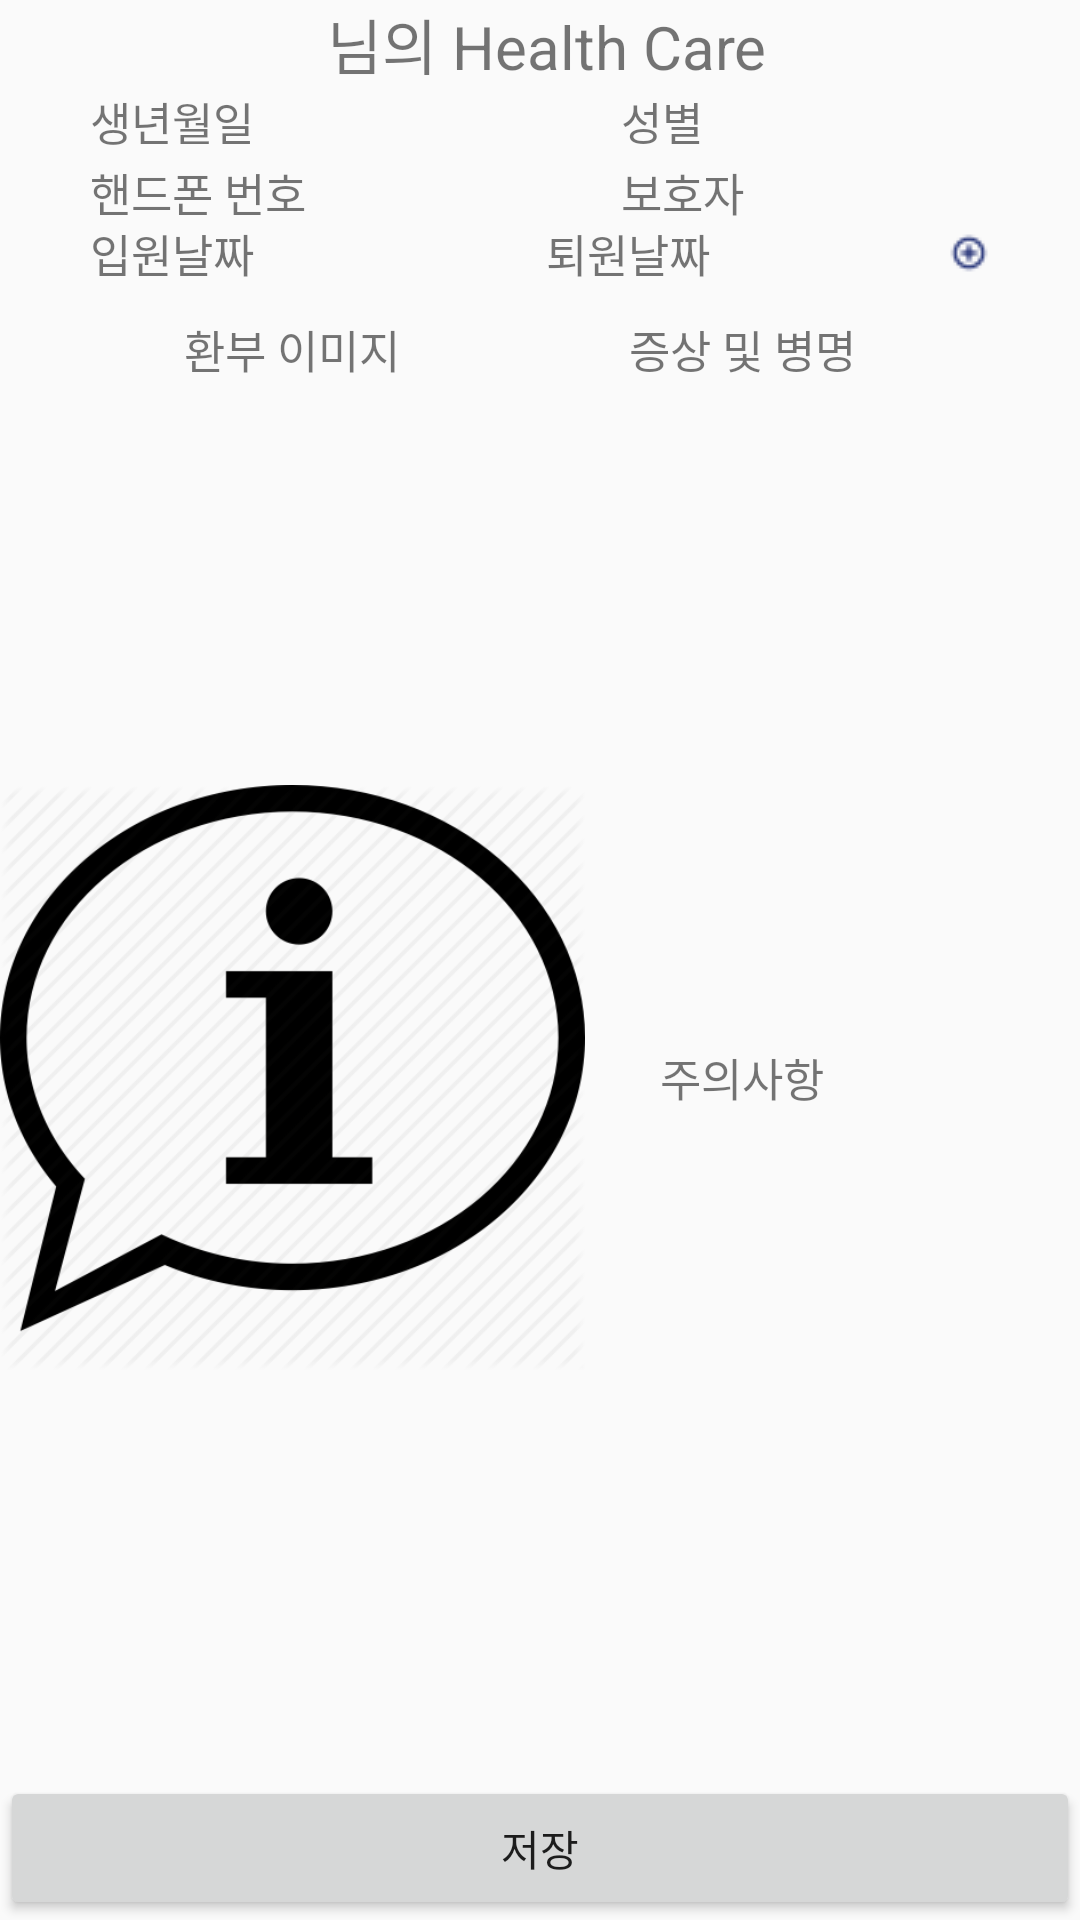

Android layout source for this screen:
<!-- AndroidManifest.xml: application theme AppTheme -->
<!-- res/layout/activity_treatment.xml -->
<?xml version="1.0" encoding="utf-8"?>
<LinearLayout xmlns:android="http://schemas.android.com/apk/res/android"
    xmlns:tools="http://schemas.android.com/tools"
    android:layout_width="wrap_content"
    android:layout_height="match_parent"
    android:layout_gravity="center_horizontal"
    android:orientation="vertical"
    tools:context=".TreatmentActivity">

    <LinearLayout
        android:layout_width="match_parent"
        android:layout_height="wrap_content"
        android:gravity="center_horizontal"
        android:orientation="vertical">

        <LinearLayout
            android:layout_width="match_parent"
            android:layout_height="wrap_content"
            android:gravity="center_horizontal"
            android:orientation="horizontal">

            <TextView
                android:id="@+id/name"
                android:layout_width="wrap_content"
                android:layout_height="wrap_content"
                android:textSize="20dp" />

            <TextView
                android:layout_width="wrap_content"
                android:layout_height="wrap_content"
                android:text=" 님의 Health Care"
                android:textSize="20dp" />
        </LinearLayout>
        
        <LinearLayout
            android:layout_width="match_parent"
            android:layout_height="match_parent"
            android:layout_weight="2"
            android:background="@drawable/layout_border"
            android:gravity="center_horizontal"
            android:orientation="vertical">

            <LinearLayout
                android:layout_width="300dp"
                android:layout_height="wrap_content"
                android:background="@drawable/layout_border"
                android:orientation="horizontal">

                <TextView
                    android:layout_width="77dip"
                    android:layout_height="wrap_content"
                    android:background="@drawable/layout_border"
                    android:text="생년월일"
                    android:textSize="15dp" />

                <TextView
                    android:id="@+id/birth"
                    android:layout_width="100dp"
                    android:layout_height="wrap_content"
                    android:background="@drawable/layout_border"
                    android:textColor="#171f3f"
                    android:textSize="15dp" />

                <TextView
                    android:layout_width="44dip"
                    android:layout_height="wrap_content"
                    android:background="@drawable/layout_border"
                    android:text="성별"
                    android:textSize="15dp" />

                <TextView
                    android:id="@+id/sex"
                    android:layout_width="130dp"
                    android:layout_height="wrap_content"
                    android:background="@drawable/layout_border"
                    android:textColor="#171f3f"
                    android:textSize="15dp" />

            </LinearLayout>

            
            <LinearLayout
                android:layout_width="300dp"
                android:layout_height="wrap_content"
                android:background="@drawable/layout_border"
                android:orientation="horizontal">

                <TextView
                    android:layout_width="77dip"
                    android:layout_height="wrap_content"
                    android:background="@drawable/layout_border"
                    android:text="핸드폰 번호"
                    android:textSize="15dp" />

                <TextView
                    android:id="@+id/phone"
                    android:layout_width="100dp"
                    android:layout_height="wrap_content"
                    android:background="@drawable/layout_border"
                    android:textColor="#171f3f"
                    android:textSize="15dp" />

                <TextView
                    android:layout_width="44dip"
                    android:layout_height="wrap_content"
                    android:background="@drawable/layout_border"
                    android:text="보호자"
                    android:textSize="15dp" />

                <EditText
                    android:id="@+id/guardian"
                    android:layout_width="match_parent"
                    android:layout_height="20dip"
                    android:layout_weight="1"
                    android:background="@drawable/layout_border"
                    android:inputType="textMultiLine" />

            </LinearLayout>

            
            <LinearLayout
                android:layout_width="300dp"
                android:layout_height="wrap_content"
                android:background="@drawable/layout_border"
                android:orientation="horizontal">

                <TextView
                    android:layout_width="77dip"
                    android:layout_height="wrap_content"
                    android:background="@drawable/layout_border"
                    android:text="입원날짜"
                    android:textSize="15dp" />

                <TextView
                    android:id="@+id/enterdate"
                    android:layout_width="75dip"
                    android:layout_height="match_parent"
                    android:background="@drawable/layout_border"
                    android:textColor="#171f3f"
                    android:textSize="15dp" />

                <TextView
                    android:layout_width="65dp"
                    android:layout_height="wrap_content"
                    android:background="@drawable/layout_border"
                    android:text="퇴원날짜"
                    android:textSize="15dp" />

                <TextView
                    android:id="@+id/outdate"
                    android:layout_width="match_parent"
                    android:layout_height="match_parent"
                    android:background="@drawable/layout_border"
                    android:drawableRight="@drawable/ic_add3"
                    android:textColor="#171f3f"
                    android:textSize="15dp" />
                

            </LinearLayout>
        </LinearLayout>


    </LinearLayout>

    <LinearLayout
        android:layout_width="300dp"
        android:layout_height="match_parent"
        android:layout_marginTop="10dp"
        android:layout_weight="2"
        android:background="@drawable/layout_border"
        android:gravity="center_horizontal"
        android:orientation="horizontal">

        <LinearLayout
            android:layout_width="wrap_content"
            android:layout_height="match_parent"
            android:layout_gravity="center"
            android:layout_weight="1"
            android:background="@drawable/layout_border"
            android:orientation="vertical">

            <TextView
                android:layout_width="match_parent"
                android:layout_height="wrap_content"
                android:background="@drawable/layout_border"
                android:text="환부 이미지"
                android:textAlignment="center"
                android:textSize="15dp" />

            <ImageView
                android:id="@+id/docImg"
                android:layout_width="wrap_content"
                android:layout_height="match_parent"
                android:layout_below="@id/topBar"
                android:layout_weight="2"
                android:background="@drawable/layout_border"
                android:src="@drawable/ic_info" />
        </LinearLayout>
        
        <LinearLayout
            android:layout_width="wrap_content"
            android:layout_height="match_parent"
            android:layout_gravity="center"
            android:layout_weight="1"
            android:background="@drawable/layout_border"
            android:orientation="vertical">


            <TextView
                android:layout_width="match_parent"
                android:layout_height="wrap_content"
                android:background="@drawable/layout_border"
                android:text="증상 및 병명"
                android:textAlignment="center"
                android:textSize="15dp" />

            <EditText
                android:id="@+id/disease"
                android:layout_width="match_parent"
                android:layout_height="wrap_content"
                android:layout_weight="1"
                android:background="@drawable/layout_border"
                android:ems="10"
                android:inputType="textMultiLine" />

            <TextView
                android:layout_width="match_parent"
                android:layout_height="wrap_content"
                android:background="@drawable/layout_border"
                android:text="주의사항"
                android:textAlignment="center"
                android:textSize="15dp" />

            <EditText
                android:id="@+id/caution"
                android:layout_width="match_parent"
                android:layout_height="wrap_content"
                android:layout_weight="1"
                android:background="@drawable/layout_border"
                android:ems="10"
                android:inputType="textMultiLine" />

        </LinearLayout>
    </LinearLayout>

    <LinearLayout
        android:id="@+id/fullscreen_content_controls"
        android:layout_width="match_parent"
        android:layout_height="wrap_content"
        android:layout_gravity="bottom|center_horizontal"
        android:layout_marginTop="1dp"
        android:orientation="horizontal"
        tools:ignore="UselessParent">

        <Button
            android:id="@+id/submit_btn"
            android:layout_width="0dp"
            android:layout_height="wrap_content"
            android:layout_weight="1"
            android:text="@string/submit" />

    </LinearLayout>


</LinearLayout>
<!-- resources referenced by this layout -->
<resources>
  <!-- drawable ic_add3: png bitmap (drawable-v24, 512 bytes) -->
  <!-- drawable ic_info: png bitmap (drawable-v24, 25073 bytes) -->
  <string name="submit">저장</string>
  <style name="AppTheme" parent="Theme.AppCompat.Light.NoActionBar">
          <item name="colorPrimary">@color/primary_material_light</item>
          <item name="colorPrimaryDark">@color/primary_dark_material_light</item>
          <item name="colorAccent">@color/accent_Reply_Orange</item>
      </style>
  <color name="primary_material_light">#ffffff</color>
  <color name="primary_dark_material_light">#e6e2e2</color>
  <color name="accent_Reply_Orange">#f9aa33</color>
</resources>
